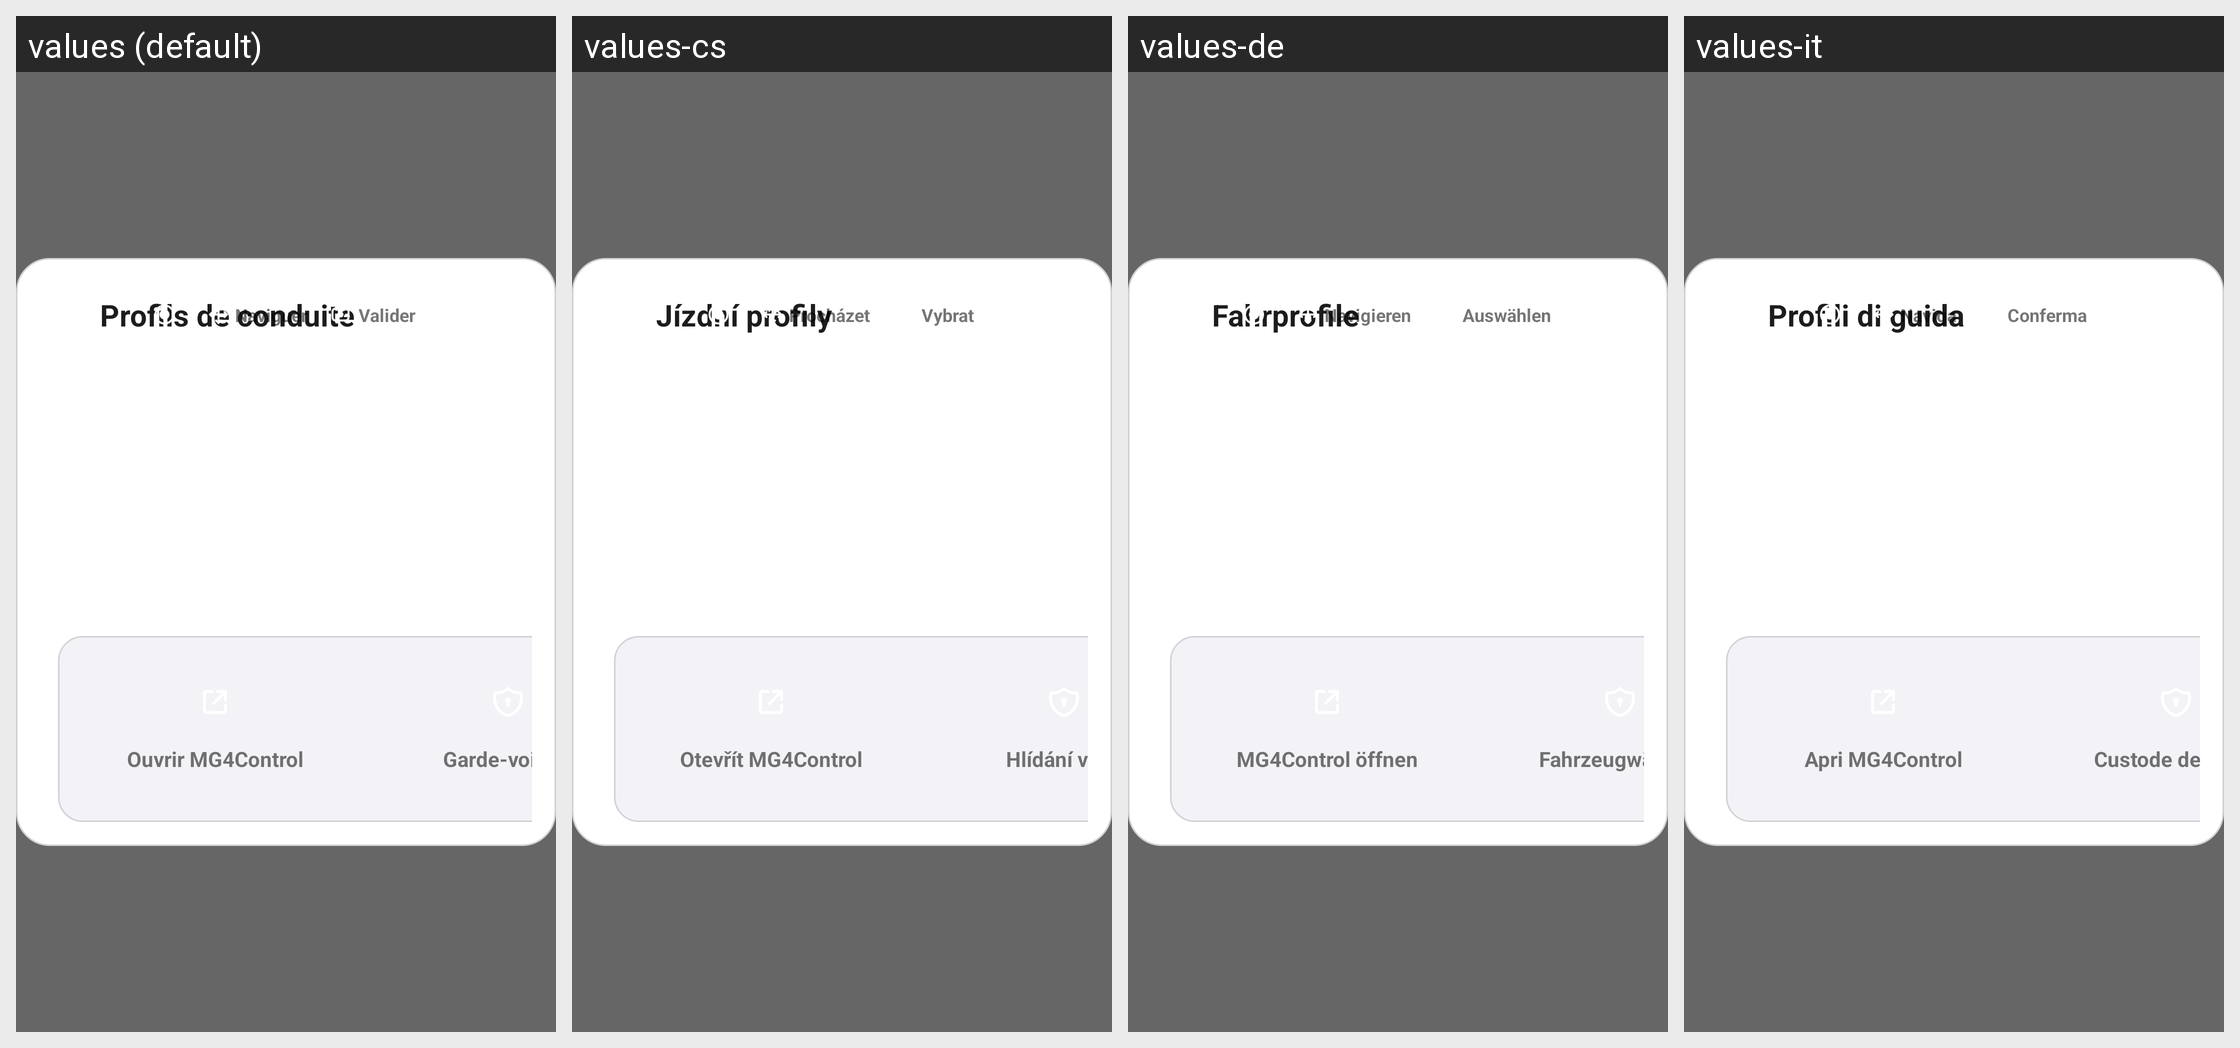

This grid shows one Android layout under several languages. Give, for every string resource on the screen, its name, the default text and each shown locale's text.
Android screen res/layout/overlay_profile_picker.xml rendered under 4 locales, left to right: values (default), values-cs, values-de, values-it. Device: Nexus 5 (rendered at 1080×1920; each locale shown at half size, 540×960, under a caption strip naming it); theme Theme.MG4Control.
Other locales in the repository, not shown: values-en, values-es, values-fr, values-nb, values-pl, values-pt, values-tr.
Strings drawn on this screen, with the default value and each locale's value (text and hints the layout hard-codes, and strings that could not be matched under every locale, appear in the picture but are not listed):

overlay_profile_title
  values: Profils de conduite
  values-cs: Jízdní profily
  values-de: Fahrprofile
  values-it: Profili di guida

overlay_joy_navigate
  values: Naviguer
  values-cs: Procházet
  values-de: Navigieren
  values-it: Naviga

overlay_joy_validate
  values: Valider
  values-cs: Vybrat
  values-de: Auswählen
  values-it: Conferma

overlay_open_app
  values: Ouvrir MG4Control
  values-cs: Otevřít MG4Control
  values-de: MG4Control öffnen
  values-it: Apri MG4Control

shortcuts_action_preclim
  values: Garde-voiture
  values-cs: Hlídání vozu
  values-de: Fahrzeugwächter
  values-it: Custode dell’auto
